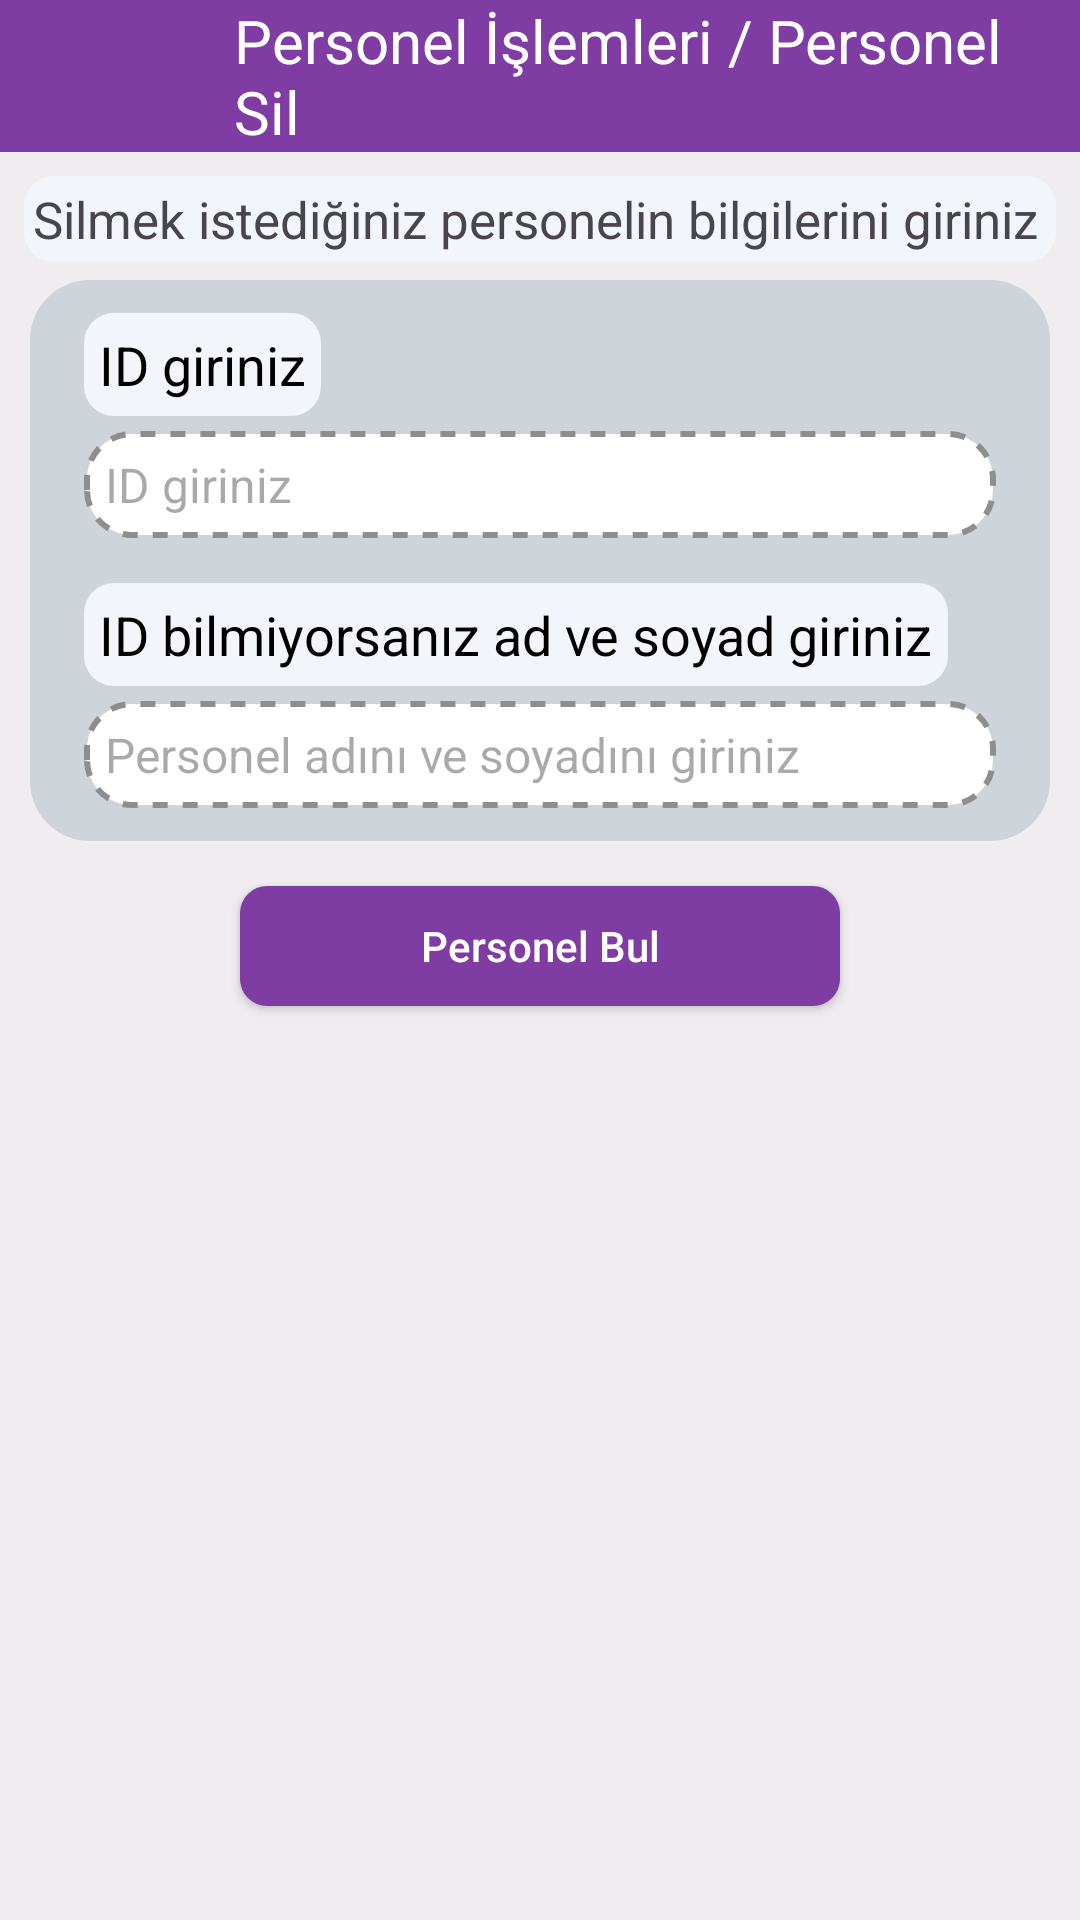

Produce the Android XML layout that renders to this screen, including the resource entries it uses.
<!-- AndroidManifest.xml: application theme Theme.Designs -->
<!-- res/layout/fragment_personel_sil.xml -->
<?xml version="1.0" encoding="utf-8"?>
<layout xmlns:android="http://schemas.android.com/apk/res/android"
    xmlns:app="http://schemas.android.com/apk/res-auto"
    xmlns:tools="http://schemas.android.com/tools">


    <data>
        <variable
            name="personelSilNesnesi"
            type="com.example.designs.PersonelSilFragment" />
    </data>
<androidx.constraintlayout.widget.ConstraintLayout
    android:layout_width="match_parent"
    android:layout_height="match_parent"
    tools:context=".PersonelSilFragment"
    android:background="@drawable/bg2">

    <LinearLayout
        android:id="@+id/linearLayout2"
        android:layout_width="match_parent"
        android:layout_height="wrap_content"
        android:background="@color/c3"
        android:gravity="center"
        android:orientation="horizontal"
        app:layout_constraintEnd_toEndOf="parent"
        app:layout_constraintStart_toStartOf="parent"
        app:layout_constraintTop_toTopOf="parent">

        <ImageView
            android:id="@+id/imageView24"
            android:layout_width="75dp"
            android:layout_height="50dp"
            android:padding="10dp"
            android:src="@drawable/arrowback" />

        <TextView
            android:id="@+id/textView21"
            android:layout_width="wrap_content"
            android:layout_height="wrap_content"
            android:layout_marginStart="3dp"
            android:layout_weight="1"
            android:text="@string/personelIslemleriSil"
            android:textAlignment="textStart"
            android:textColor="@color/white"
            android:textSize="20sp" />
    </LinearLayout>

    <TextView
        android:id="@+id/textView27"
        android:layout_width="match_parent"
        android:layout_height="wrap_content"
        android:layout_margin="8dp"
        android:layout_marginTop="12dp"
        android:background="@drawable/bg7"
        android:padding="3dp"
        android:text="@string/silmekIstediginiz"
        android:textSize="17sp"
        app:layout_constraintTop_toBottomOf="@+id/linearLayout2"
        tools:layout_editor_absoluteX="8dp" />

    <ScrollView
        android:id="@+id/scrollView2"
        android:layout_width="match_parent"
        android:layout_height="wrap_content"
        android:layout_marginHorizontal="10dp"
        android:layout_marginTop="6dp"
        android:background="@drawable/bg3"
        app:layout_constraintEnd_toEndOf="parent"
        app:layout_constraintStart_toStartOf="parent"
        app:layout_constraintTop_toBottomOf="@+id/textView27">

        <LinearLayout
            android:layout_width="match_parent"
            android:layout_height="wrap_content"
            android:orientation="vertical">

            <LinearLayout
                android:layout_width="match_parent"
                android:layout_height="match_parent"
                android:layout_marginHorizontal="15dp"
                android:layout_marginVertical="8dp"
                android:orientation="vertical"
                android:padding="3dp">

                <TextView
                    android:id="@+id/textView29"
                    android:layout_width="wrap_content"
                    android:layout_height="wrap_content"
                    android:background="@drawable/bg7"
                    android:padding="5dp"
                    android:text="@string/personelID"
                    android:textColor="@color/black"
                    android:textSize="18sp" />

                <EditText
                    android:id="@+id/editTextText"
                    android:layout_width="match_parent"
                    android:layout_height="wrap_content"
                    android:layout_marginTop="5dp"
                    android:background="@drawable/bg6"
                    android:ems="10"
                    android:hint="@string/personelID"
                    android:inputType="text"
                    android:padding="7dp"
                    android:textSize="16sp" />

                <TextView
                    android:id="@+id/textView30"
                    android:layout_width="wrap_content"
                    android:layout_height="wrap_content"
                    android:layout_marginTop="15dp"
                    android:background="@drawable/bg7"
                    android:padding="5dp"
                    android:text="@string/IDBilinmiyorsa"
                    android:textColor="@color/black"
                    android:textSize="18sp" />

                <EditText
                    android:id="@+id/editTextText2"
                    android:layout_width="match_parent"
                    android:layout_height="wrap_content"
                    android:layout_marginTop="5dp"
                    android:background="@drawable/bg6"
                    android:ems="10"
                    android:hint="@string/personelAdSoyad"
                    android:inputType="text"
                    android:padding="7dp"
                    android:textSize="16sp" />
            </LinearLayout>

        </LinearLayout>
    </ScrollView>

    <androidx.appcompat.widget.AppCompatButton
        android:id="@+id/button6"
        android:layout_width="200dp"
        android:layout_height="40dp"
        android:layout_marginTop="15dp"
        android:text="@string/personelBul"
        android:textColor="@color/white"
        android:textAllCaps="false"
        android:background="@drawable/buttonbackground"
        app:layout_constraintEnd_toEndOf="parent"
        app:layout_constraintStart_toStartOf="parent"
        app:layout_constraintTop_toBottomOf="@+id/scrollView2" />

    <ScrollView
        android:layout_width="match_parent"
        android:layout_height="match_parent">

        <LinearLayout
            android:layout_width="match_parent"
            android:layout_height="wrap_content"
            android:orientation="vertical" />
    </ScrollView>

</androidx.constraintlayout.widget.ConstraintLayout>
</layout>
<!-- resources referenced by this layout -->
<resources>
  <color name="black">#FF000000</color>
  <color name="c3">#7F3CA2</color>
  <color name="white">#FFFFFFFF</color>
  <!-- drawable bg2 (drawable) -->
  <?xml version="1.0" encoding="utf-8"?>
  <selector xmlns:android="http://schemas.android.com/apk/res/android">
  <item>
      <shape>
          <corners android:topRightRadius="35dp"
              android:topLeftRadius="35dp"/>
          <solid android:color="@color/c6"/>
      </shape>
  </item>
  </selector>
  <!-- drawable bg3 (drawable) -->
  <?xml version="1.0" encoding="utf-8"?>
  <selector xmlns:android="http://schemas.android.com/apk/res/android">
  <item>
      <shape>
          <solid android:color="@color/c1"/>
          <corners android:radius="20sp"/>
  
      </shape>
  </item>
  </selector>
  <!-- drawable bg6 (drawable) -->
  <?xml version="1.0" encoding="utf-8"?>
  <selector xmlns:android="http://schemas.android.com/apk/res/android">
      <item>
          <shape>
              <solid android:color="@color/white" />
              <corners android:radius="15sp" />
              <stroke android:width="2dp"
                  android:color="@color/c4"
                  android:dashWidth="5dp"
                  android:dashGap="5dp" />
          </shape>
      </item>
  </selector>
  <!-- drawable bg7 (drawable) -->
  <?xml version="1.0" encoding="utf-8"?>
  <selector xmlns:android="http://schemas.android.com/apk/res/android">
      <item>
          <shape>
              <solid android:color="@color/c8" />
              <corners android:radius="10dp"/>
  
          </shape>
      </item>
  </selector>
  <!-- drawable buttonbackground (drawable) -->
  <?xml version="1.0" encoding="utf-8"?>
  <selector xmlns:android="http://schemas.android.com/apk/res/android">
  <item>
      <shape>
          
          <corners android:radius="9dp"/>
  
          
          <solid android:color="@color/c3"/>
  
      </shape>
  </item>
  </selector>
  <string name="IDBilinmiyorsa">ID bilmiyorsanız ad ve soyad giriniz</string>
  <string name="personelAdSoyad">Personel adını ve soyadını giriniz</string>
  <string name="personelBul">Personel Bul</string>
  <string name="personelID">ID giriniz</string>
  <string name="personelIslemleriSil">Personel İşlemleri / Personel Sil</string>
  <string name="silmekIstediginiz">Silmek istediğiniz personelin bilgilerini giriniz</string>
  <style name="Theme.Designs" parent="Base.Theme.Designs" />
  <color name="c6">#F0EDF0</color>
  <color name="c1">#ced4da</color>
  <color name="c4">#8E8E8E</color>
  <color name="c8">#F2F6FA</color>
  <style name="Base.Theme.Designs" parent="Theme.Material3.DayNight.NoActionBar">
          
          
          <item name="colorPrimary">@color/c4</item> 
          <item name="colorPrimaryDark">@color/c4</item> 
          <item name="colorAccent">@color/c4</item> 
      </style>
</resources>
